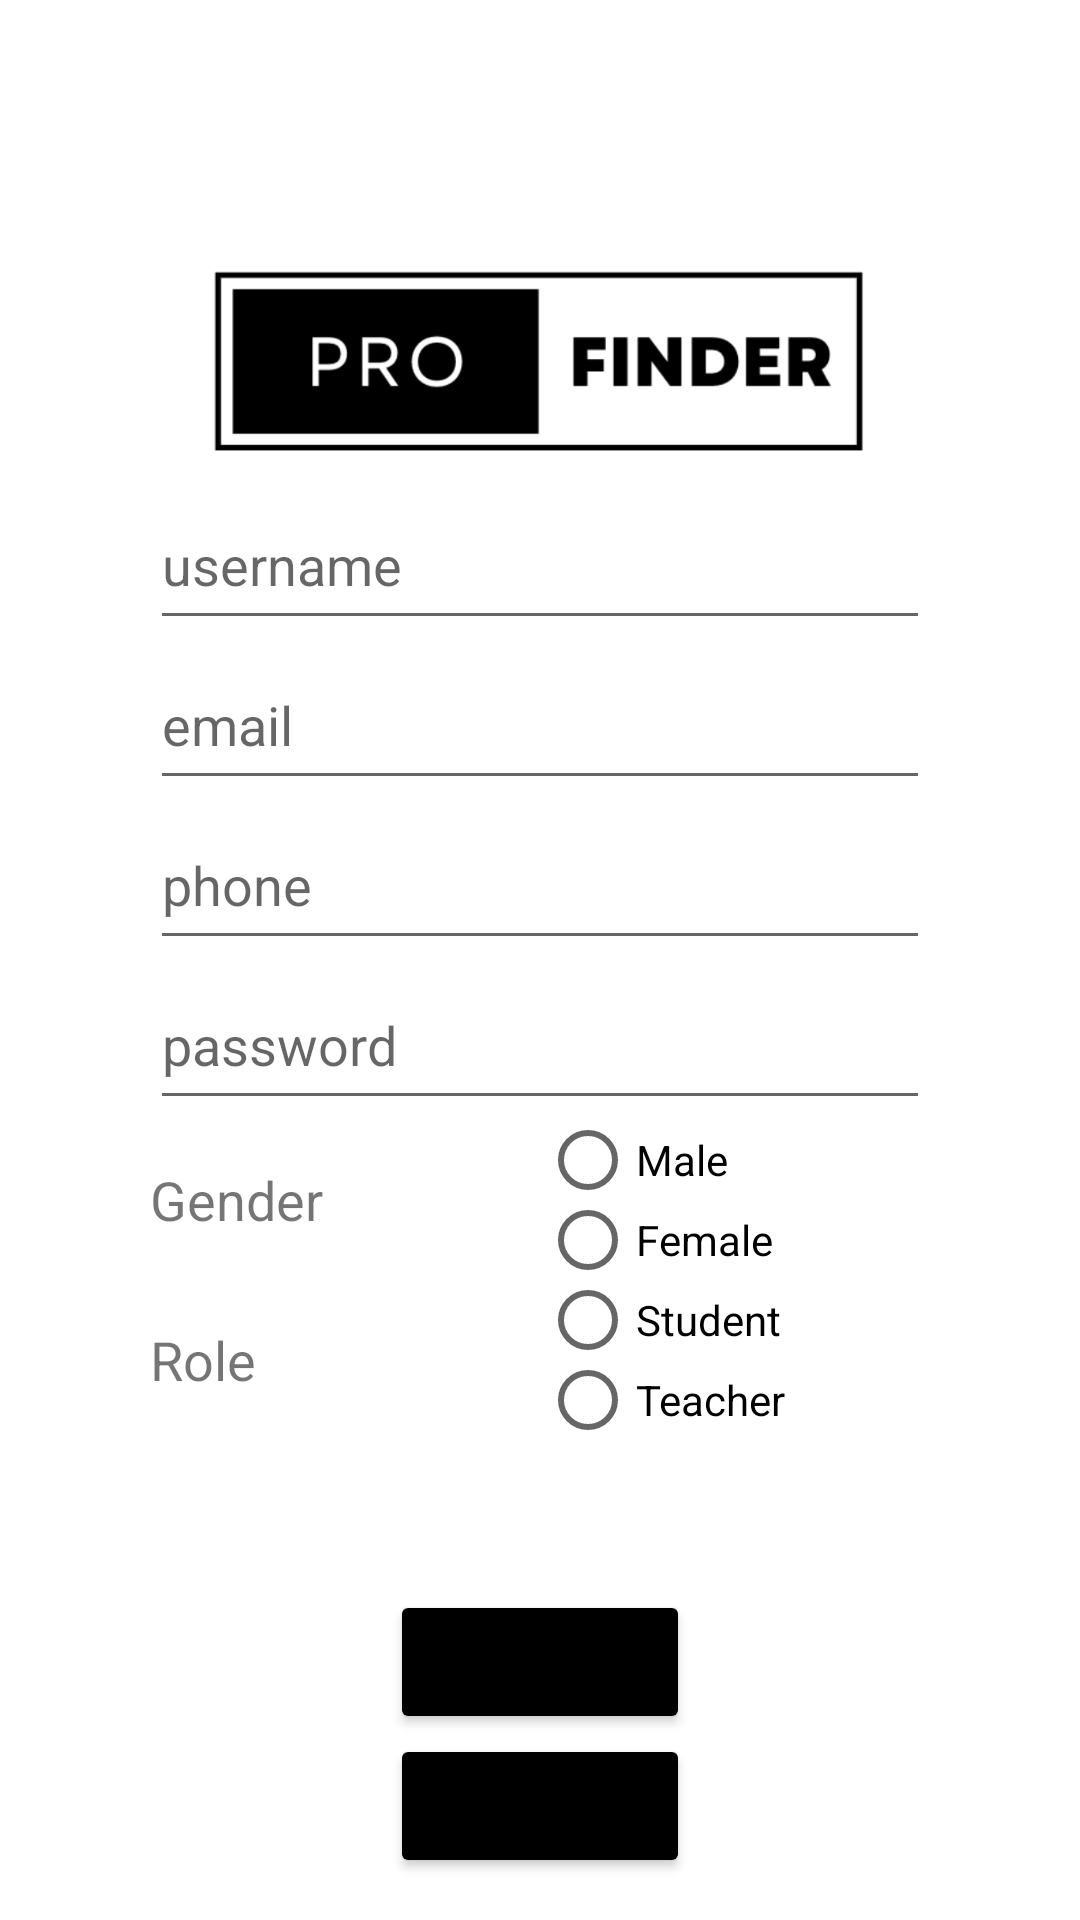

Produce the Android XML layout that renders to this screen, including the resource entries it uses.
<!-- AndroidManifest.xml: application theme Theme.CustomprojectProfinder -->
<!-- res/layout/activity_signup.xml -->
<?xml version="1.0" encoding="utf-8"?>
<LinearLayout xmlns:android="http://schemas.android.com/apk/res/android"
    xmlns:app="http://schemas.android.com/apk/res-auto"
    xmlns:tools="http://schemas.android.com/tools"
    android:layout_width="match_parent"
    android:layout_height="match_parent"
    android:orientation="vertical"
    tools:context=".login">

    <ImageView
        android:id="@+id/imageView"
        android:layout_width="match_parent"
        android:layout_height="0dp"
        android:layout_weight="3"
        android:src="@drawable/profinderlogo2"
        android:paddingTop="80dp"
        android:paddingRight="70dp"
        android:paddingLeft="70dp"
        />

    <EditText
        android:id="@+id/name"
        android:layout_width="match_parent"
        android:layout_height="0dp"
        android:ems="10"
        android:inputType="textPersonName"
        android:hint="username"
        android:layout_weight="1"
        android:layout_marginRight="50dp"
        android:layout_marginLeft="50dp"
        />

    <EditText
        android:id="@+id/email"
        android:layout_width="match_parent"
        android:layout_height="0dp"
        android:layout_marginLeft="50dp"
        android:layout_marginRight="50dp"
        android:layout_weight="1"
        android:ems="10"
        android:hint="email"
        android:inputType="textPersonName" />

    <EditText
        android:id="@+id/phone"
        android:layout_width="match_parent"
        android:layout_height="0dp"
        android:layout_marginLeft="50dp"
        android:layout_marginRight="50dp"
        android:layout_weight="1"
        android:ems="10"
        android:hint="phone"
        android:inputType="textPersonName" />

    <EditText
        android:id="@+id/password"
        android:layout_width="match_parent"
        android:layout_height="0dp"
        android:ems="10"
        android:inputType="textPassword"
        android:layout_weight="1"
        android:layout_marginRight="50dp"
        android:layout_marginLeft="50dp"
        android:hint="password"
        />

    <LinearLayout
        android:layout_width="match_parent"
        android:layout_height="0dp"
        android:orientation="horizontal"
        android:layout_weight="1"
        android:layout_marginLeft="50dp"
        android:layout_marginRight="50dp">

        <TextView
            android:id="@+id/gender"
            android:textSize="18dp"
            android:layout_width="0dp"
            android:layout_height="wrap_content"
            android:layout_weight="1"
            android:text="Gender"

            android:layout_gravity="center"/>

        <RadioGroup
            android:layout_width="0dp"
            android:layout_height="match_parent"
            android:layout_weight="1" >

            <RadioButton
                android:id="@+id/male"
                android:layout_width="match_parent"
                android:layout_height="0dp"
                android:layout_weight="1"
                android:text="Male" />

            <RadioButton
                android:id="@+id/female"
                android:layout_width="match_parent"
                android:layout_height="0dp"
                android:layout_weight="1"
                android:text="Female" />
        </RadioGroup>
    </LinearLayout>
    <LinearLayout
        android:layout_width="match_parent"
        android:layout_height="0dp"
        android:orientation="horizontal"
        android:layout_weight="1"
        android:layout_marginLeft="50dp"
        android:layout_marginRight="50dp">
        <TextView
            android:id="@+id/role"
            android:textSize="18dp"
            android:layout_width="0dp"
            android:layout_height="wrap_content"
            android:layout_weight="1"
            android:text="Role"
            android:layout_gravity="center"/>

        <RadioGroup
            android:layout_width="0dp"
            android:layout_height="match_parent"
            android:layout_weight="1" >

            <RadioButton
                android:id="@+id/student"
                android:layout_width="match_parent"
                android:layout_height="0dp"
                android:layout_weight="1"
                android:text="Student" />

            <RadioButton
                android:id="@+id/teacher"
                android:layout_width="match_parent"
                android:layout_height="0dp"
                android:layout_weight="1"
                android:text="Teacher" />
        </RadioGroup>

    </LinearLayout>

    <LinearLayout
        android:layout_width="match_parent"
        android:layout_height="0dp"
        android:orientation="vertical"
        android:layout_weight="3"
        >

        <Button
            android:id="@+id/signup"
            android:layout_width="100dp"
            android:layout_height="wrap_content"
            android:layout_gravity="center"
            android:layout_marginTop="50dp"
            android:text="Sign up"
            app:rippleColor="#FFFFFF"
            android:backgroundTint="@color/black"/>

        <Button
            android:id="@+id/back"
            android:layout_width="100dp"
            android:layout_height="wrap_content"
            android:text="Back"
            android:layout_gravity="center"
            android:backgroundTint="@color/black"
            />
    </LinearLayout>


</LinearLayout>
<!-- resources referenced by this layout -->
<resources>
  <color name="black">#FF000000</color>
  <!-- drawable profinderlogo2: png bitmap (drawable-v24, 21918 bytes) -->
  <style name="Theme.CustomprojectProfinder" parent="Theme.MaterialComponents.DayNight.DarkActionBar">
          
          <item name="colorPrimary">@color/purple_500</item>
          <item name="colorPrimaryVariant">@color/purple_700</item>
          <item name="colorOnPrimary">@color/white</item>
          
          <item name="colorSecondary">@color/teal_200</item>
          <item name="colorSecondaryVariant">@color/teal_700</item>
          <item name="colorOnSecondary">@color/black</item>
          
          <item name="android:statusBarColor" tools:targetApi="l">?attr/colorPrimaryVariant</item>
          
      </style>
  <color name="purple_500">#FF6200EE</color>
  <color name="purple_700">#FF3700B3</color>
  <color name="white">#FFFFFFFF</color>
  <color name="teal_200">#FF03DAC5</color>
  <color name="teal_700">#FF018786</color>
</resources>
